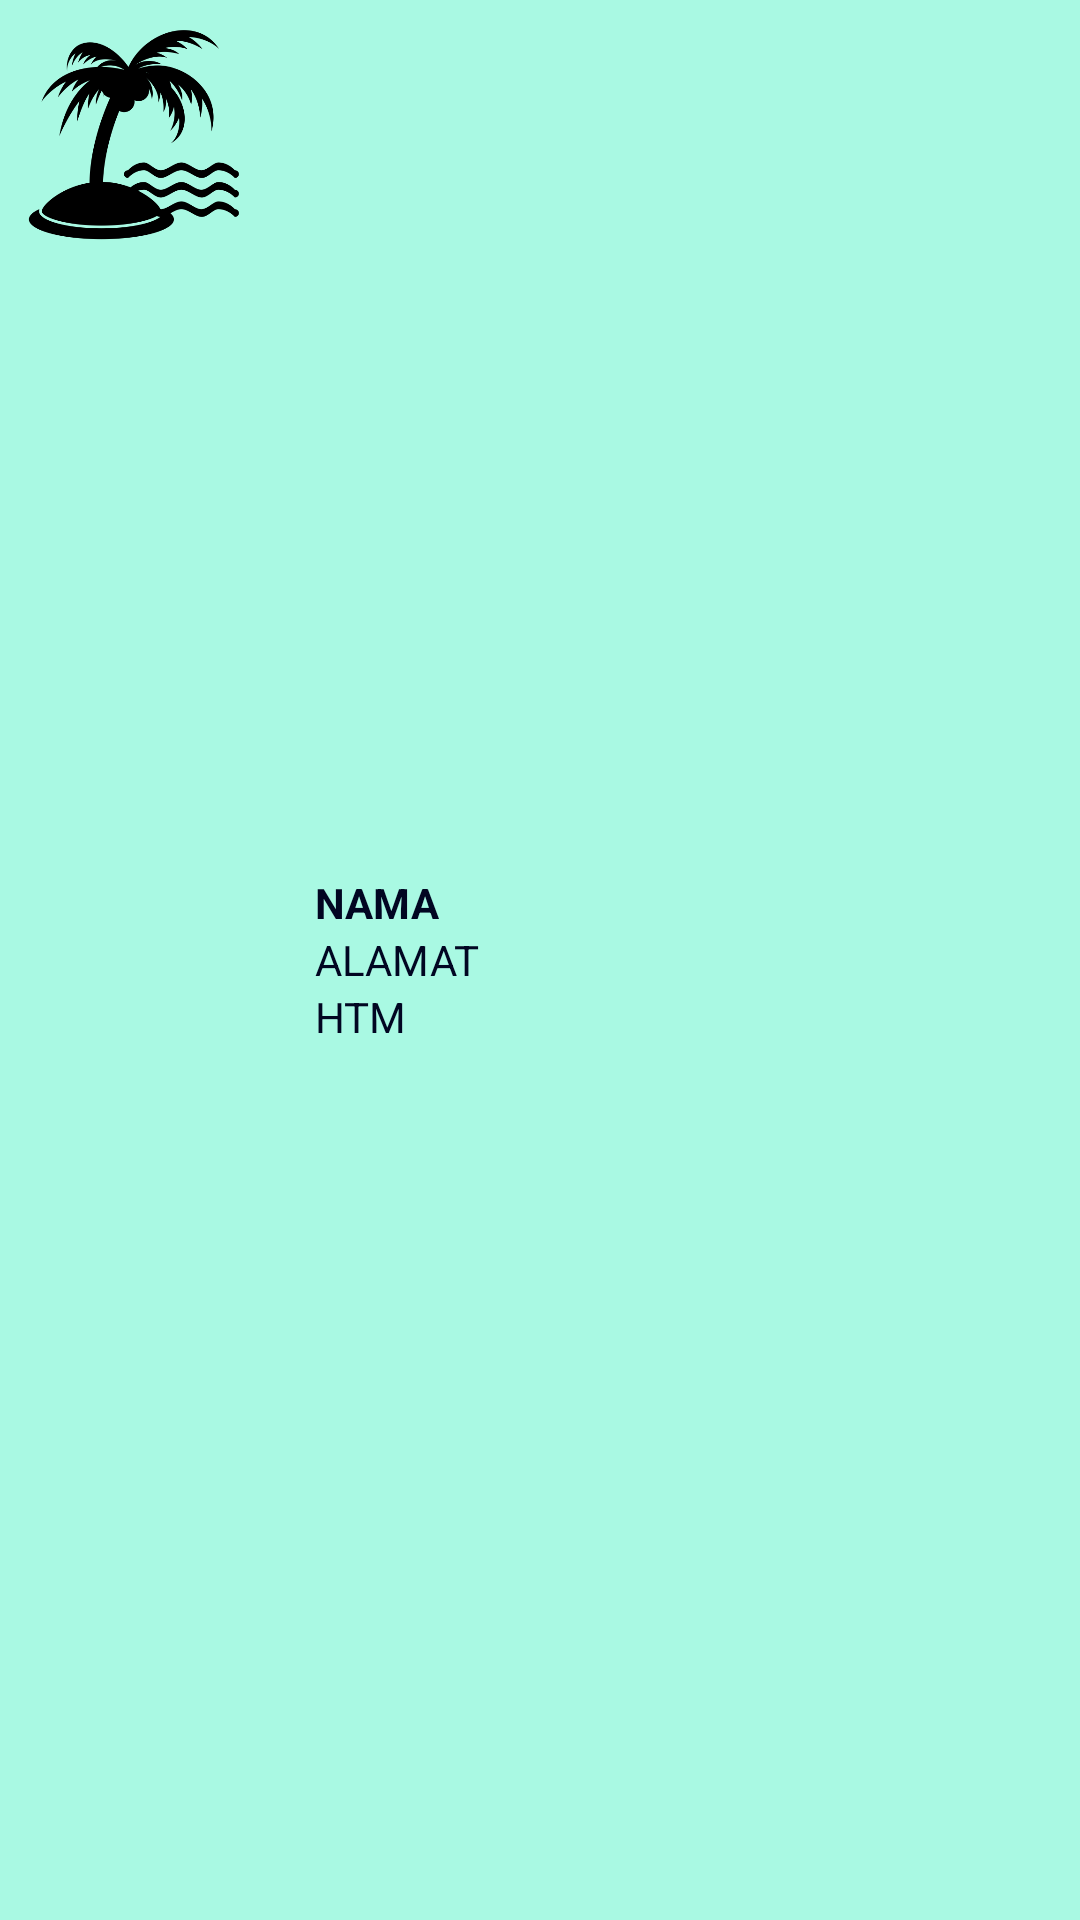

Produce the Android XML layout that renders to this screen, including the resource entries it uses.
<!-- AndroidManifest.xml: application theme AppTheme -->
<!-- res/layout/custom_list.xml -->
<?xml version="1.0" encoding="utf-8"?>
<LinearLayout
    xmlns:android="http://schemas.android.com/apk/res/android"
    android:orientation="horizontal"
    android:layout_width="fill_parent"
    android:layout_height="wrap_content"
    android:background="@drawable/list_row_selector"
    android:padding="5dp">
    <LinearLayout
        android:layout_weight="2"
        android:layout_width="0dp"
        android:layout_height="wrap_content">
        <ImageView
            android:layout_width="80dp"
            android:layout_height="80dp"
            android:id="@+id/iconid"
            android:src="@drawable/pantai"/>
    </LinearLayout>
    <LinearLayout
        android:layout_gravity="center"
        android:orientation="vertical"
        android:layout_weight="5"
        android:layout_width="0dp"
        android:layout_height="wrap_content">
        <TextView
            android:textColor="@color/colorPrimaryDark"
            android:text="NAMA"
            android:id="@+id/text_nama"
            android:layout_width="wrap_content"
            android:layout_height="wrap_content"
            android:textStyle="bold"
            android:layout_alignLeft="@+id/rating"
            android:layout_alignStart="@+id/rating" />
        <TextView
            android:textColor="@color/colorPrimaryDark"
            android:text="ALAMAT"
            android:id="@+id/text_alamat"
            android:layout_width="fill_parent"
            android:layout_height="wrap_content"
            android:layout_below="@+id/title"
            android:layout_toRightOf="@+id/thumbnail_offline"
            android:layout_toEndOf="@+id/thumbnail_offline" />
        <TextView
            android:textColor="@color/colorPrimaryDark"
            android:text="HTM"
            android:id="@+id/text_harga"
            android:layout_width="fill_parent"
            android:layout_height="wrap_content"
            android:layout_below="@+id/title"
            android:layout_toRightOf="@+id/thumbnail_offline"
            android:layout_toEndOf="@+id/thumbnail_offline" />
    </LinearLayout>

</LinearLayout>
<!-- resources referenced by this layout -->
<resources>
  <color name="colorPrimaryDark">#010622</color>
  <!-- drawable list_row_selector (drawable-v24) -->
  <?xml version="1.0" encoding="utf-8"?>
  <selector xmlns:android="http://schemas.android.com/apk/res/android">
      <item
          android:drawable="@color/warna"
          android:state_pressed="false"
          android:state_selected="false"/>
  
      <item
          android:drawable="@color/colorAccent"
          android:state_pressed="true"/>
  
      <item
          android:drawable="@color/list_row_start_color"
          android:state_pressed="false"
          android:state_selected="true"/>
  
  </selector>
  <!-- drawable pantai: png bitmap (drawable-v24, 24960 bytes) -->
  <style name="AppTheme" parent="Theme.AppCompat.Light.DarkActionBar">
          
          <item name="colorPrimary">@color/colorPrimary</item>
          <item name="colorPrimaryDark">@color/colorPrimaryDark</item>
          <item name="colorAccent">@color/colorAccent</item>
      </style>
  <color name="warna">#a9f9e3</color>
  <color name="colorAccent">#03DAC5</color>
  <color name="list_row_start_color">#2F8AE4</color>
  <color name="colorPrimary">#010622</color>
</resources>
